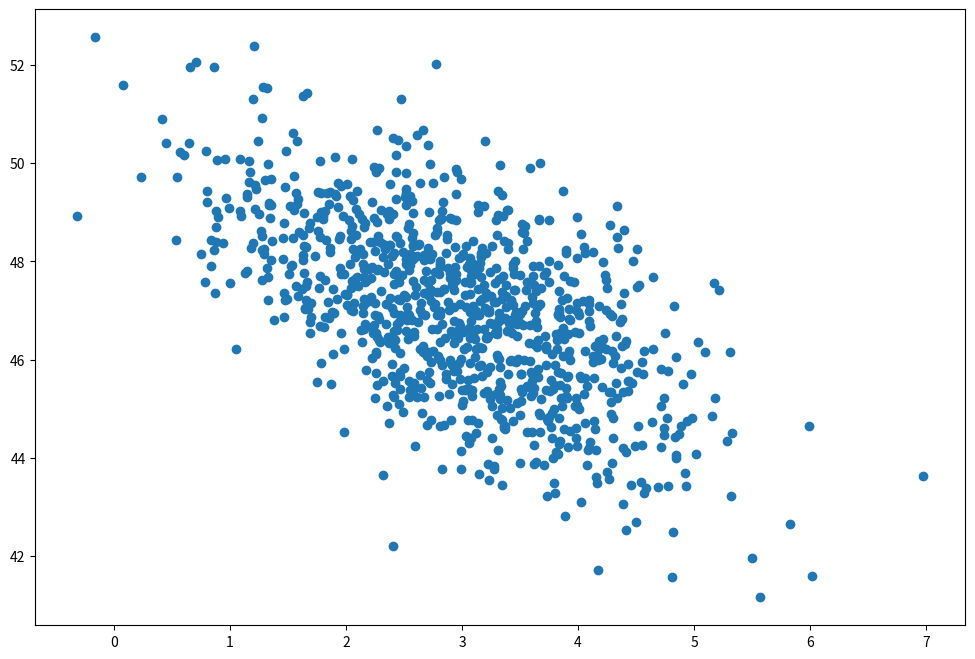

Python code for this plot:
# %% [markdown]
#
# <div style="text-align:center; font-size:200%;">
#  <b>Wie funktioniert Python?</b>
# </div>
# <br/>
# [redacted]
# <br/>
# <!-- 02 Wie funktioniert Python.py -->
# <!-- python_courses/slides/module_110_introduction/topic_100_b2_how_does_python_work.py -->

# %% [markdown]
# # Einführung
#
# Wir beantworten die folgenden Fragen:
#
# - Wie funktioniert Python?
# - Wie wird Python Code ausgeführt?
# - Welche Entwicklungsumgebungen gibt es?
# - Wie arbeitet man mit Notebooks?

# %% [markdown]
# ## Compiler (C++)
#
# <img src="img/compiler.svg" style="width:60%;margin:auto"/>

# %% [markdown]
# ## Interpreter (Python)
#
# <img src="img/interpreter.svg" style="width:60%;margin:auto"/>

# %% [markdown]
# ## Ausführen von Programmen
#
# <br/>
# <center>
# <video src="img/launching-programs.mp4" controls style="width:75%">
# Videos werden von Ihrem Browser nicht unterstützt.
# </video>
# </center>

# %% [markdown]
# ## Interpreter (Python)
#
# <br/>
# <center>
# <video src="img/python-interpreter.mp4" controls style="width:75%">
# Videos werden von Ihrem Browser nicht unterstützt.
# </video>
# </center>

# %% [markdown]
# ## Jupyter Notebooks
#
# <img src="img/jupyter-notebook.svg" style="width:60%;margin:auto"/>

# %%
def say_hello(name):
    print(f"Hello, {name}!")


# %%
say_hello("World")

# %%
import numpy as np
import matplotlib.pyplot as plt

page_load_time = np.random.normal(3.0, 1.0, 1000)
purchase_amount = np.random.normal(50.0, 1.5, 1000) - page_load_time

plt.figure(figsize=(12, 8))
plt.scatter(page_load_time, purchase_amount)
plt.show()

# %% [markdown]
# ## Entwicklungsumgebungen
#
# - Visual Studio Code
# - PyCharm
# - Vim/Emacs/... + interaktive Shell
